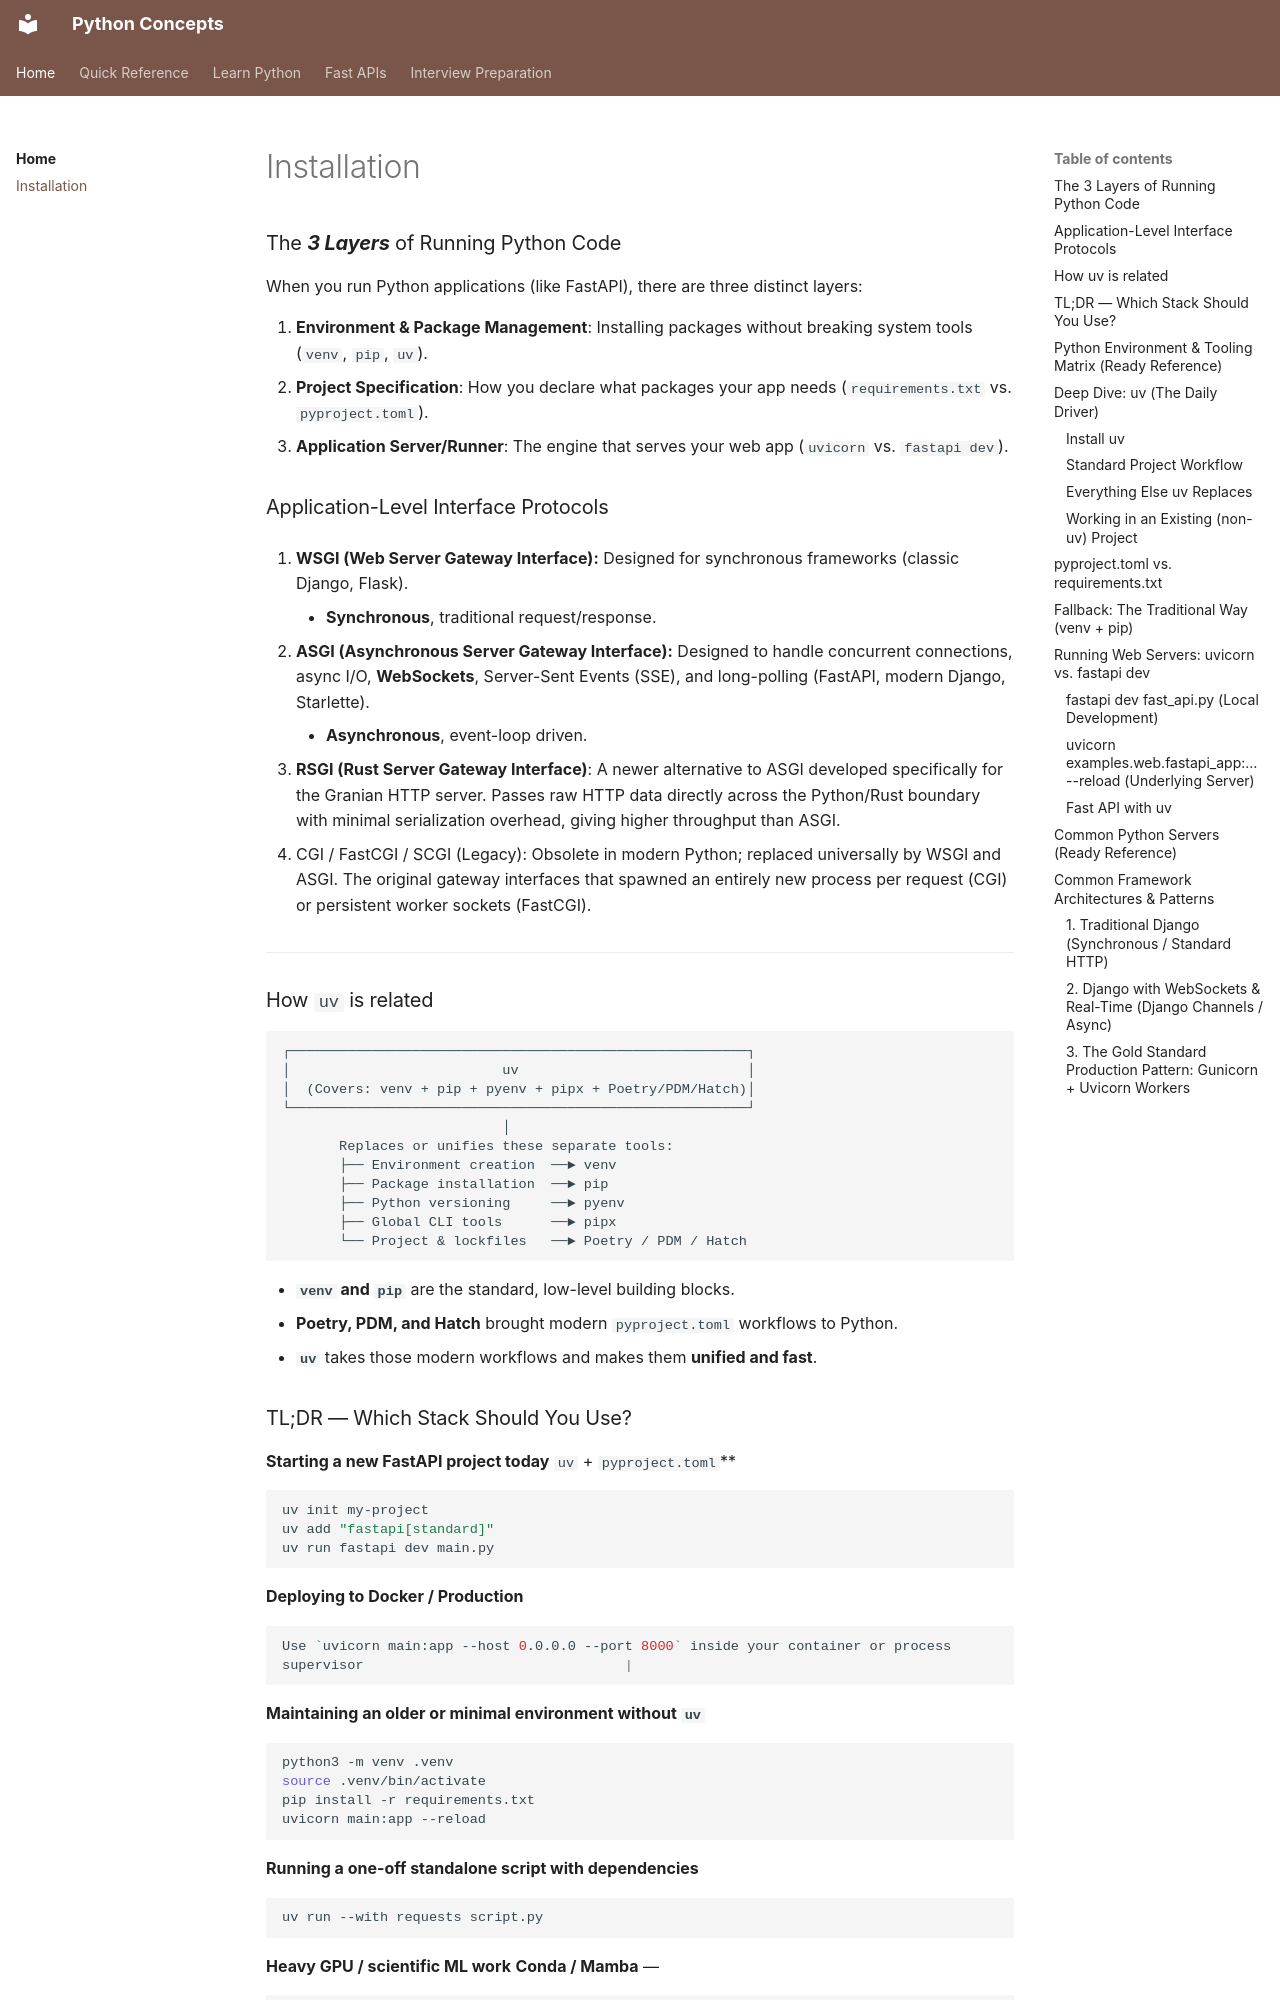

repository: nitinkc/PythonConcepts · page: installation/index.html · generator: mkdocs

### The __***3 Layers***__ of Running Python Code

When you run Python applications (like FastAPI), there are three distinct layers:

1. **Environment & Package Management**: Installing packages without breaking system tools (`venv`, `pip`, `uv`).
2. **Project Specification**: How you declare what packages your app needs (`requirements.txt` vs. `pyproject.toml`).
3. **Application Server/Runner**: The engine that serves your web app (`uvicorn` vs. `fastapi dev`).

### Application-Level Interface Protocols

1. **WSGI (Web Server Gateway Interface):** Designed for synchronous
  frameworks (classic Django, Flask).
    - **Synchronous**, traditional request/response.

2. **ASGI (Asynchronous Server Gateway Interface):** Designed to handle concurrent
  connections, async I/O, **WebSockets**, Server-Sent Events (SSE), and long-polling (FastAPI, modern Django, Starlette).
     - **Asynchronous**, event-loop driven.

3. **RSGI (Rust Server Gateway Interface)**: A newer alternative to ASGI developed specifically for the Granian HTTP
  server. Passes raw HTTP data directly across the Python/Rust boundary with minimal serialization overhead, giving
  higher throughput than ASGI.

4. CGI / FastCGI / SCGI (Legacy): Obsolete in modern Python; replaced universally by WSGI and ASGI.
    The original gateway interfaces that spawned an entirely new process per request (CGI) or persistent worker sockets (FastCGI).

---

### How `uv` is related

```text
┌────────────────────────────────────────────────────────┐
│                          uv                            │
│  (Covers: venv + pip + pyenv + pipx + Poetry/PDM/Hatch)│
└────────────────────────────────────────────────────────┘
                           │
       Replaces or unifies these separate tools:
       ├── Environment creation  ──► venv
       ├── Package installation  ──► pip
       ├── Python versioning     ──► pyenv
       ├── Global CLI tools      ──► pipx
       └── Project & lockfiles   ──► Poetry / PDM / Hatch
```

- **`venv` and `pip`** are the standard, low-level building blocks.
- **Poetry, PDM, and Hatch** brought modern `pyproject.toml` workflows to Python.
- **`uv`** takes those modern workflows and makes them **unified and fast**.

### TL;DR — Which Stack Should You Use?

**Starting a new FastAPI project today** `uv` + `pyproject.toml`**

```shell
uv init my-project
uv add "fastapi[standard]"
uv run fastapi dev main.py
```

**Deploying to Docker / Production**
```shell
Use `uvicorn main:app --host 0.0.0.0 --port 8000` inside your container or process supervisor                                |
```

**Maintaining an older or minimal environment without `uv`**

```shell
python3 -m venv .venv
source .venv/bin/activate
pip install -r requirements.txt
uvicorn main:app --reload
```

**Running a one-off standalone script with dependencies** 
```shell
uv run --with requests script.py 
```

**Heavy GPU / scientific ML work** **Conda / Mamba** —

```shell
`uv`/`pip` can't reliably install non-Python binaries like CUDA                                          |
```
